Photos from the image-classification dataset "Images" in the GitHub repository Jarrett-Blair/Intro-to-CV-for-Ecologists. Its 25 classes are: Brachinus alternans, Brachinus cyanochroaticus, Calathus advena, Carabus maeander maeander, Carabus nemoralis nemoralis, Chlaenius aestivus, Cicindela punctulata, Cyclotrachelus furtivus, Cyclotrachelus torvus, Discoderus parallelus, Discoderus robustus, Euryderus grossus, Pasimachus californicus, Pasimachus elongatus, Pasimachus strenuus, Pasimachus subsulcatus, Patrobus lecontei, Poecilus lucublandus, Pterostichus corvinus, Pterostichus melanarius melanarius, Pterostichus novus, Pterostichus stygicus, Scarites subterraneus, Selenophorus planipennis, Synuchus impunctatus.

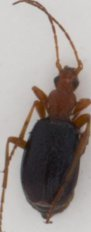
Label: Brachinus alternans

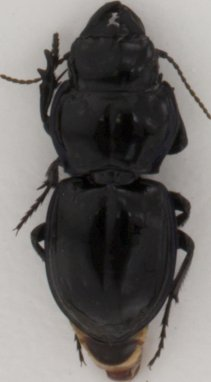
Label: Pasimachus strenuus

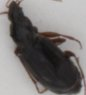
Label: Synuchus impunctatus

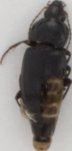
Label: Poecilus lucublandus

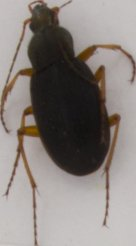
Label: Chlaenius aestivus

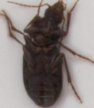
Label: Calathus advena
